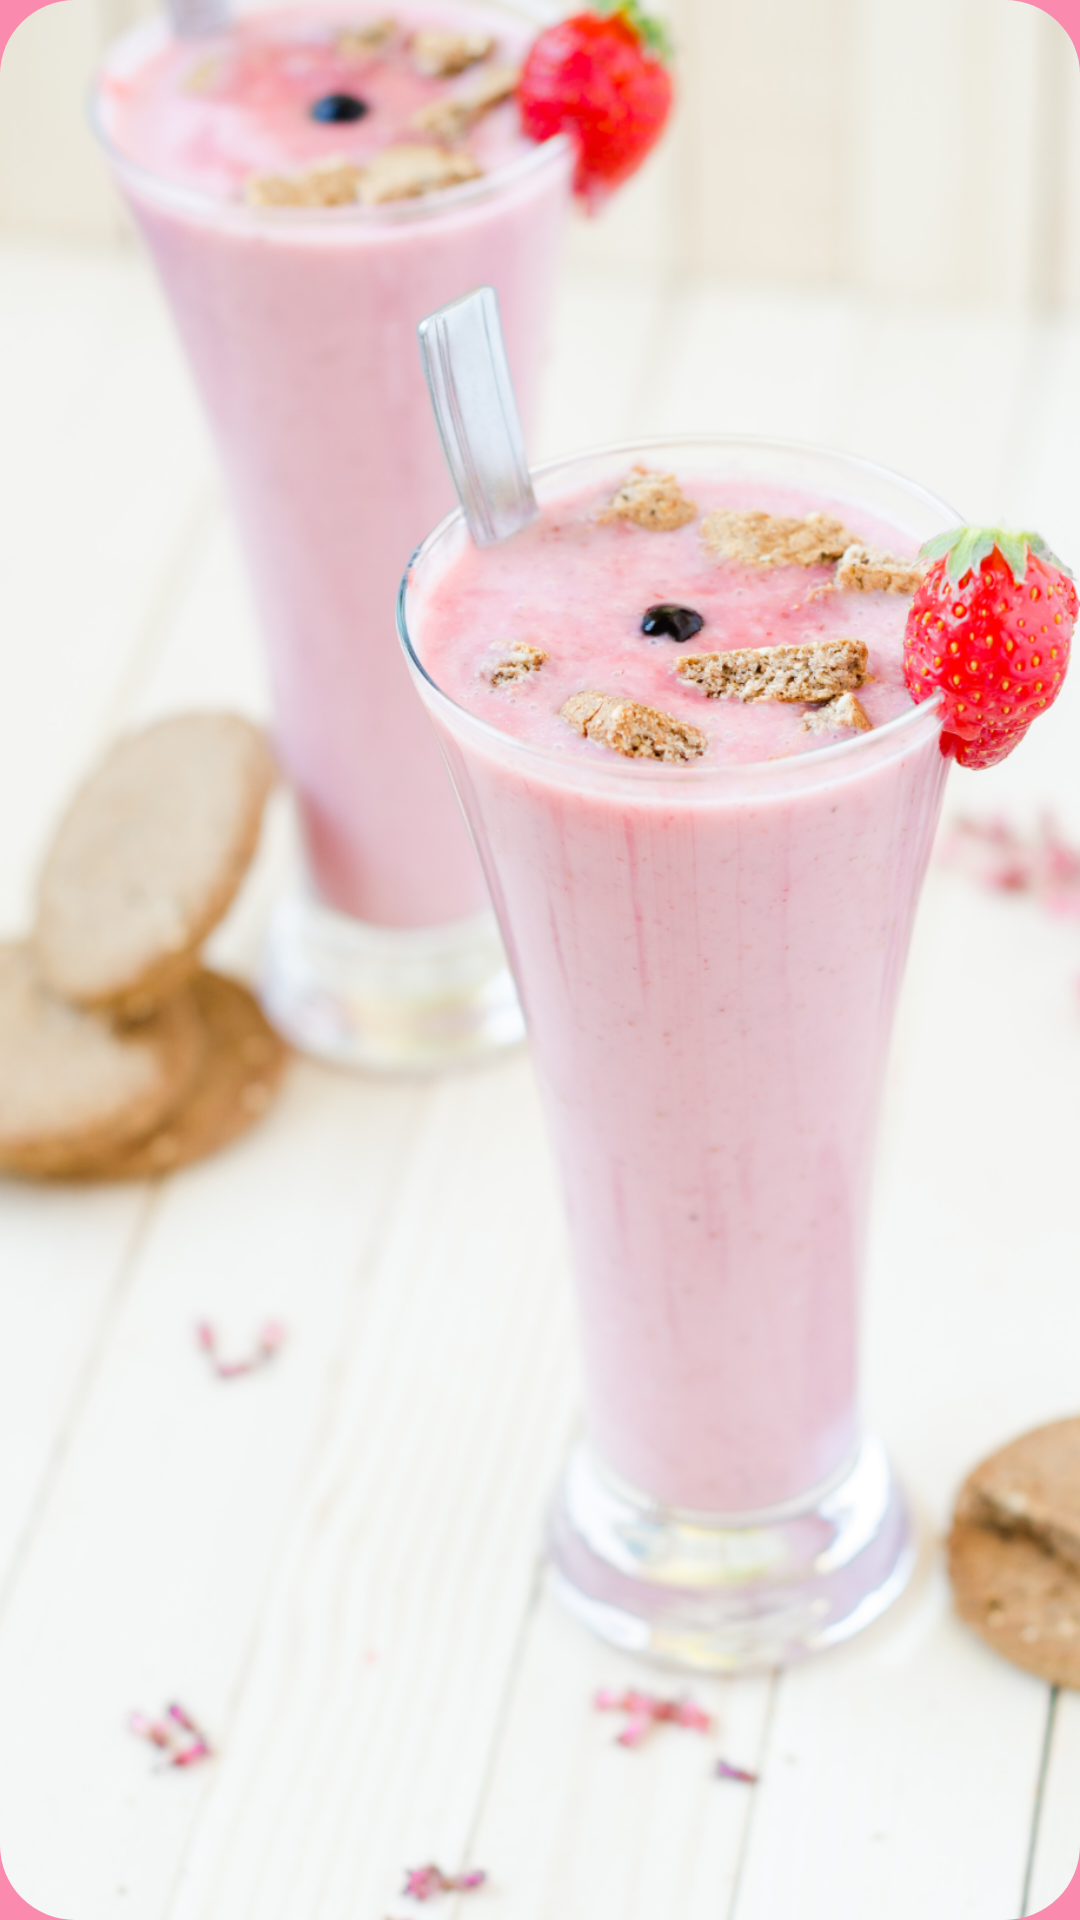

Here is an Android app screen rendered from its layout file. Give the layout XML and the strings, colors and styles it references.
<!-- AndroidManifest.xml: application theme Theme.AppLauncher -->
<!-- res/layout/nested_story.xml -->
<?xml version="1.0" encoding="utf-8"?>
<androidx.constraintlayout.widget.ConstraintLayout
    xmlns:android="http://schemas.android.com/apk/res/android"
    xmlns:app="http://schemas.android.com/apk/res-auto"
    android:layout_margin="0dp"
    android:layout_width="match_parent"
    android:layout_height="match_parent">

    <com.google.android.material.imageview.ShapeableImageView
        android:id="@+id/imageView6"
        android:layout_width="0dp"
        android:layout_height="0dp"
        android:scaleType="centerCrop"
        app:layout_constraintBottom_toBottomOf="parent"
        app:layout_constraintEnd_toEndOf="parent"
        app:layout_constraintStart_toStartOf="parent"
        app:layout_constraintTop_toTopOf="parent"
        app:shapeAppearance="@style/ShapeAppearance.TheX.LargeComponent"
        app:srcCompat="@drawable/product_image" />
</androidx.constraintlayout.widget.ConstraintLayout>
<!-- resources referenced by this layout -->
<resources>
  <!-- drawable product_image: png bitmap (drawable, 989437 bytes) -->
  <style name="ShapeAppearance.TheX.LargeComponent" parent="ShapeAppearance.MaterialComponents.LargeComponent">
          
          <item name="cornerFamily">rounded</item>
          <item name="cornerSize">25dp</item>
      </style>
  <style name="Theme.AppLauncher" parent="Theme.AppCompat.DayNight.NoActionBar">
          <item name="colorPrimary">@color/pink_500</item>
          <item name="colorPrimaryVariant">@color/pink_700</item>
          <item name="android:statusBarColor" tools:targetApi="l">@color/pink_500</item>
          <item name="android:windowBackground">@drawable/splash_screen</item>
      </style>
  <color name="pink_500">#FB8AAF</color>
  <color name="pink_700">#F34A82</color>
  <!-- drawable splash_screen (drawable) -->
  <?xml version="1.0" encoding="utf-8"?>
  <layer-list xmlns:android="http://schemas.android.com/apk/res/android">
      <item android:drawable="?attr/colorPrimary" />
      <item android:drawable="@drawable/main_logo"
          android:gravity="center"
          android:height="250dp"
          android:width="250dp"/>
  </layer-list>
  <!-- drawable main_logo: png bitmap (drawable, 349383 bytes) -->
</resources>
